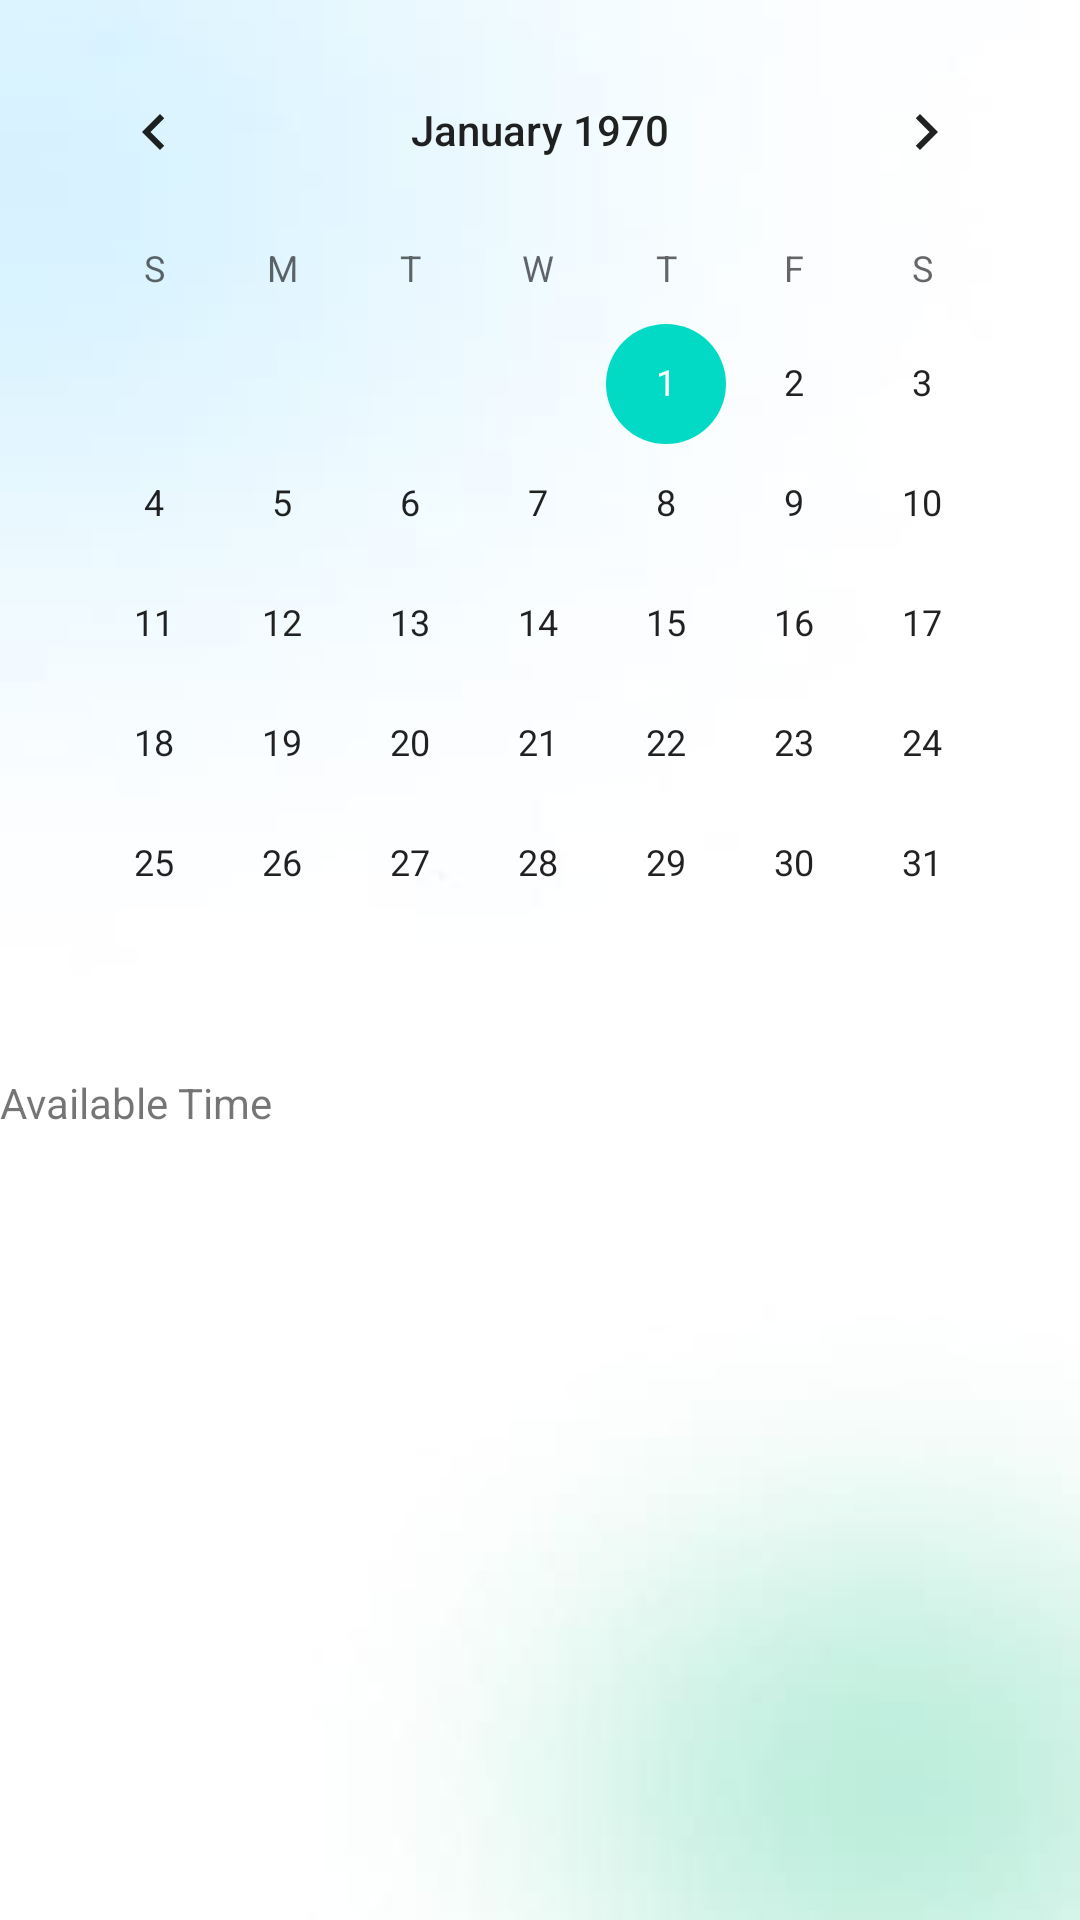

Here is an Android app screen rendered from its layout file. Give the layout XML and the strings, colors and styles it references.
<!-- AndroidManifest.xml: application theme Theme.Hospital -->
<!-- res/layout/activity_calender2.xml -->
<?xml version="1.0" encoding="utf-8"?>
<LinearLayout xmlns:android="http://schemas.android.com/apk/res/android"
    xmlns:app="http://schemas.android.com/apk/res-auto"
    xmlns:tools="http://schemas.android.com/tools"
    android:layout_width="match_parent"
    android:layout_height="match_parent"
    tools:context=".Calender2"
    android:background="@drawable/photo_2022_11_05_19_06_24"
    android:orientation="vertical">

    <CalendarView
        android:id="@+id/calend"
        android:layout_width="match_parent"
        android:layout_height="wrap_content"
        android:layout_margin="10dp"></CalendarView>

    <LinearLayout
        android:layout_width="wrap_content"
        android:layout_height="wrap_content"></LinearLayout>

    <TextView
        android:layout_width="wrap_content"
        android:layout_height="wrap_content"
        android:text="Available Time"></TextView>

    <androidx.recyclerview.widget.RecyclerView
        android:id="@+id/cRec1"

        android:layout_width="match_parent"
        android:layout_height="200dp">

    </androidx.recyclerview.widget.RecyclerView>



    <androidx.recyclerview.widget.RecyclerView
        android:id="@+id/cRec2"
        android:layout_width="wrap_content"
        android:layout_height="wrap_content">

    </androidx.recyclerview.widget.RecyclerView>

</LinearLayout>
<!-- resources referenced by this layout -->
<resources>
  <!-- drawable photo_2022_11_05_19_06_24: jpg bitmap (drawable, 4252 bytes) -->
  <style name="Theme.Hospital" parent="Theme.MaterialComponents.DayNight.NoActionBar">
          
          <item name="colorPrimary">#1AB853</item>
          <item name="colorPrimaryVariant">#1AB853</item>
          <item name="colorOnPrimary">@color/white</item>
          
          <item name="colorSecondary">@color/teal_200</item>
          <item name="colorSecondaryVariant">@color/teal_700</item>
          <item name="colorOnSecondary">@color/black</item>
          
          <item name="android:statusBarColor" tools:targetApi="l">?attr/colorPrimaryVariant</item>
          
      </style>
  <color name="white">#FFFFFFFF</color>
  <color name="teal_200">#FF03DAC5</color>
  <color name="teal_700">#FF018786</color>
  <color name="black">#FF000000</color>
</resources>
